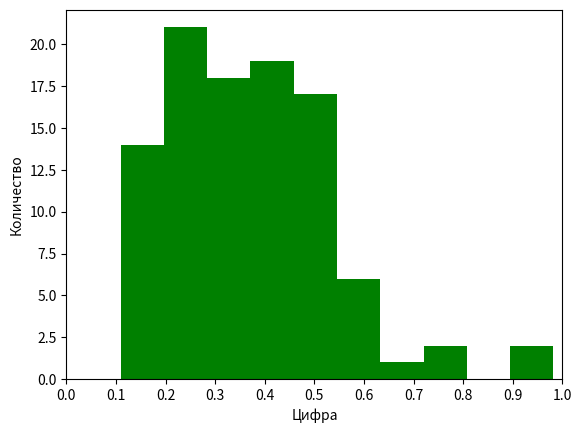

The script that saved this image:
import pandas as pd
import matplotlib.pyplot as plt

#Многие авторы называют линейную конгруэнтную
#последовательность при
# b = 0 мультипли-кативным конгруэнтным методом,
# а при b ≠ 0 — смешанным конгруэнтным методом.

# смешанный конгруэнтный метод

# print('Введите первое постоянное число:')
# a_const = int(input())
a_const = 1357
# print('Введите второе постоянное число:')
# b_const = int(input())
b_const = 5689
# print('Введите количество чисел:')
# count = int(input())
count = 100
# print('Введите длину исходных чисел:')
# n = int(input())
n = 4

var = a_const
# 1377 взаимн прост с 5689
c_const = 1377

list_var = []
list_prod_plus = []
list_celoye = []
list_ostatok = []
list_random = []

for i in range(count):
    prod_plus = (a_const * var) + c_const
    celoye = prod_plus // b_const
    ostatok = prod_plus % b_const
    if len(str(ostatok)) < n:
        ostatok = int(str(ostatok) + '0' * (n - len(str(ostatok))))

    random = ostatok / (10 ** n)

    list_var.append(var)
    list_prod_plus.append(prod_plus)
    list_celoye.append(celoye)
    list_ostatok.append(ostatok)
    list_random.append(random)

    var = ostatok

data = {'var': list_var, 'prod_plus': list_prod_plus, 'celoye': list_celoye, 'ostatok': list_ostatok,
        'random': list_random}

df = pd.DataFrame(data=data)
print(df)
xx=[0.0,0.1,0.2,0.3,0.4,0.5,0.6,0.7,0.8,0.9,1]
#df['random'].hist(bins=xx)
plt.hist(df['random'],color='green')
x_ticks=[0.0,0.1,0.2,0.3,0.4,0.5,0.6,0.7,0.8,0.9,1]
plt.xlim(0, 1)
plt.xticks(ticks=x_ticks)
plt.xlabel("Цифра")
plt.ylabel("Количество")
plt.show()
